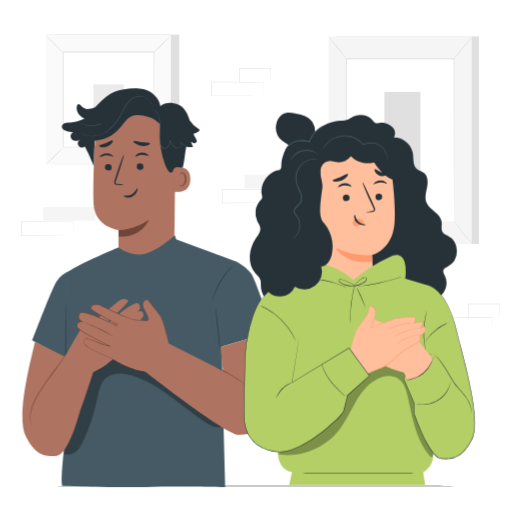
t = 0.00 s
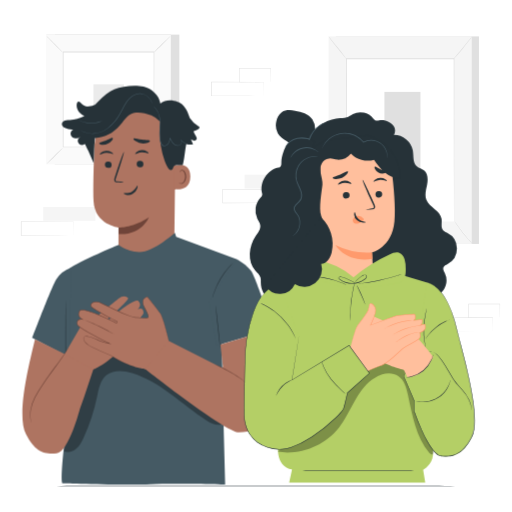
t = 0.38 s
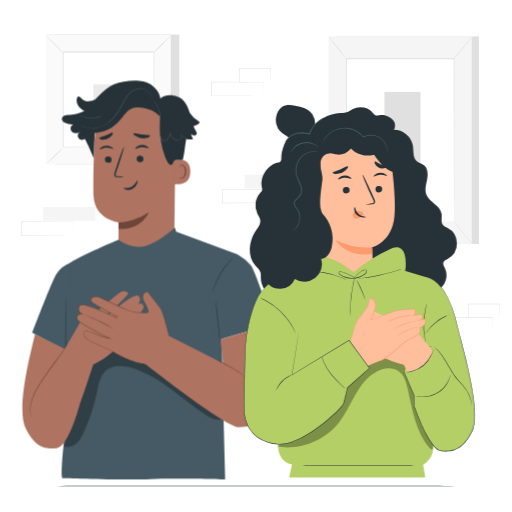
t = 1.13 s
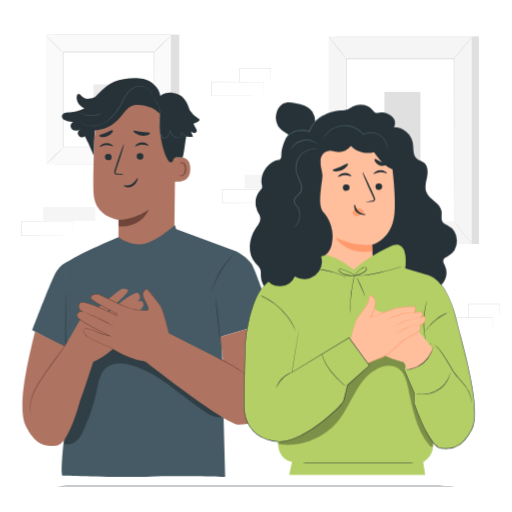
t = 1.50 s
t = 1.88 s: frame unchanged from t = 1.13 s, image omitted
t = 2.63 s: frame unchanged from t = 0.38 s, image omitted

The animated SVG that drew these frames (rendered in a browser with its animation timeline set to each time). Animation: 1 CSS @keyframes rule; one cycle of 3.00 s, repeats indefinitely.

<svg class="animated" id="freepik_stories-honesty" xmlns="http://www.w3.org/2000/svg" viewBox="0 0 500 500" version="1.1" xmlns:xlink="http://www.w3.org/1999/xlink" xmlns:svgjs="http://svgjs.com/svgjs"><style>svg#freepik_stories-honesty:not(.animated) .animable {opacity: 0;}svg#freepik_stories-honesty.animated #freepik--character-1--inject-26 {animation: 3s Infinite  linear floating;animation-delay: 0s;}svg#freepik_stories-honesty.animated #freepik--character-2--inject-26 {animation: 3s Infinite  linear floating;animation-delay: 0s;}            @keyframes floating {                0% {                    opacity: 1;                    transform: translateY(0px);                }                50% {                    transform: translateY(-10px);                }                100% {                    opacity: 1;                    transform: translateY(0px);                }            }        </style><g id="freepik--background-complete--inject-26" class="animable" style="transform-origin: 254.39px 178.835px;"><rect x="42.21" y="202.14" width="50.94" height="13.47" style="fill: rgb(245, 245, 245); transform-origin: 67.68px 208.875px;" id="elqdqb0yhq3j" class="animable"></rect><path d="M71.6,229.81s0-.09,0-.25,0-.4,0-.69c0-.63,0-1.51,0-2.65,0-2.32,0-5.67-.08-9.89l.15.16-50.93.1.26-.25h0v6.82c0,2.25,0,4.46,0,6.63l-.25-.25,36.3.11,10.71.07,2.9,0h.76l.26,0s-.07,0-.23,0h-.73l-2.84,0L57.14,230l-36.47.11h-.25v-.25q0-3.26,0-6.63v-6.82h0l.26-.26,50.93.1h.16v.15c0,4.26-.06,7.64-.09,10,0,1.11,0,2,0,2.61,0,.27,0,.49,0,.67A.85.85,0,0,1,71.6,229.81Z" style="fill: rgb(224, 224, 224); transform-origin: 46.095px 223.13px;" id="el08ezc84wmi8o" class="animable"></path><rect x="238.9" y="170.63" width="50.94" height="13.47" style="fill: rgb(245, 245, 245); transform-origin: 264.37px 177.365px;" id="el1wwq2idzrcu" class="animable"></rect><path d="M268.3,198.29a2.17,2.17,0,0,1,0-.24c0-.18,0-.41,0-.69,0-.64,0-1.52,0-2.65,0-2.33-.05-5.68-.09-9.89l.16.16-50.93.1c.11-.12-.26.26.26-.26h0v3.42c0,1.15,0,2.28,0,3.41v6.62l-.25-.25,36.29.11,10.72.08,2.9,0,.75,0h.27s-.07,0-.23,0l-.73,0-2.84,0-10.66.07-36.47.12h-.26V184.84h0c.52-.52.14-.15.26-.26l50.93.1h.16v.16c0,4.26-.07,7.63-.09,10,0,1.12,0,2,0,2.62,0,.27,0,.49,0,.66S268.31,198.3,268.3,198.29Z" style="fill: rgb(224, 224, 224); transform-origin: 242.865px 191.477px;" id="eluqgqbh1f2w" class="animable"></path><rect x="53.5" y="33.81" width="121.64" height="126.8" style="fill: rgb(224, 224, 224); transform-origin: 114.32px 97.21px;" id="elwf4kntazly" class="animable"></rect><rect x="45.27" y="33.81" width="121.64" height="126.8" style="fill: rgb(250, 250, 250); transform-origin: 106.09px 97.21px;" id="el3wnetnh5uxr" class="animable"></rect><path d="M167,160.65H45.23V33.77H167ZM45.3,160.58H166.87V33.85H45.3Z" style="fill: rgb(224, 224, 224); transform-origin: 106.115px 97.21px;" id="elu430vbuy02" class="animable"></path><rect x="61.62" y="50.86" width="88.94" height="92.71" style="fill: rgb(255, 255, 255); transform-origin: 106.09px 97.215px;" id="elk9gpcnrw099" class="animable"></rect><path d="M61.62,144.19a15,15,0,0,1-2.2,2.55c-1.42,1.5-3.41,3.52-5.65,5.73S49.48,156.64,48,158a14.19,14.19,0,0,1-2.57,2.14,13.85,13.85,0,0,1,2.18-2.54c1.42-1.5,3.42-3.53,5.67-5.74s4.3-4.18,5.82-5.57A13.35,13.35,0,0,1,61.62,144.19Z" style="fill: rgb(224, 224, 224); transform-origin: 53.525px 152.165px;" id="elydtrwmzg25" class="animable"></path><path d="M150.56,144a14.58,14.58,0,0,1,2.55,2.19c1.5,1.42,3.53,3.42,5.73,5.66s4.17,4.29,5.56,5.81a13.3,13.3,0,0,1,2.14,2.57A15.24,15.24,0,0,1,164,158c-1.5-1.42-3.53-3.42-5.74-5.66s-4.18-4.31-5.57-5.82A13.35,13.35,0,0,1,150.56,144Z" style="fill: rgb(224, 224, 224); transform-origin: 158.55px 152.115px;" id="elx65h8kraou" class="animable"></path><path d="M150.31,51.1a15,15,0,0,1,2.2-2.55c1.42-1.5,3.41-3.53,5.65-5.73s4.3-4.17,5.81-5.56a14.61,14.61,0,0,1,2.57-2.14,13.85,13.85,0,0,1-2.18,2.54c-1.42,1.5-3.42,3.53-5.67,5.74s-4.3,4.18-5.82,5.57A13,13,0,0,1,150.31,51.1Z" style="fill: rgb(224, 224, 224); transform-origin: 158.425px 43.11px;" id="elmi57k75dq8" class="animable"></path><path d="M61.37,51.33a14.58,14.58,0,0,1-2.55-2.19c-1.5-1.42-3.52-3.42-5.73-5.66s-4.17-4.29-5.56-5.81a13.8,13.8,0,0,1-2.14-2.57,14.23,14.23,0,0,1,2.54,2.19c1.5,1.42,3.53,3.42,5.74,5.66s4.18,4.31,5.57,5.82A13.35,13.35,0,0,1,61.37,51.33Z" style="fill: rgb(224, 224, 224); transform-origin: 53.38px 43.215px;" id="ely2itl6e8yg" class="animable"></path><path d="M150.31,143.57s0-.16,0-.45,0-.74,0-1.3c0-1.16,0-2.83,0-5,0-4.39-.06-10.78-.09-18.9-.05-16.23-.11-39.37-.18-67.06l.34.34-88.68,0h0l.39-.39c0,34,0,65.86,0,92.71l-.34-.34,64.22.17,18,.09,4.77,0,1.23,0,.43,0-.39,0-1.19,0-4.71,0-18,.08-64.43.18h-.34v-.34c0-26.85,0-58.68-.06-92.71v-.4h.41l88.68,0h.35v.35c-.07,27.79-.13,51-.18,67.28,0,8.08-.07,14.45-.09,18.82,0,2.14,0,3.79,0,4.94,0,.54,0,.95,0,1.26A1.69,1.69,0,0,1,150.31,143.57Z" style="fill: rgb(224, 224, 224); transform-origin: 106px 96.975px;" id="el6vdx37hxrjx" class="animable"></path><rect x="91.25" y="82.37" width="29.68" height="29.68" style="fill: rgb(235, 235, 235); transform-origin: 106.09px 97.21px;" id="elvzixn7j3s9h" class="animable"></rect><rect x="327.89" y="35.54" width="139.83" height="202.68" style="fill: rgb(224, 224, 224); transform-origin: 397.805px 136.88px;" id="elny5zjqhtwvb" class="animable"></rect><rect x="320.89" y="35.54" width="139.83" height="202.68" style="fill: rgb(245, 245, 245); transform-origin: 390.805px 136.88px;" id="el877meqrx383" class="animable"></rect><rect x="338.26" y="57.5" width="105.08" height="158.77" style="fill: rgb(255, 255, 255); transform-origin: 390.8px 136.885px;" id="el98n7llp6yd" class="animable"></rect><path d="M443.34,216.27s0-.27,0-.78,0-1.27,0-2.25c0-2,0-4.91,0-8.71,0-7.61-.06-18.7-.1-32.7,0-28-.1-67.65-.17-114.33l.35.34-105.07,0h0l.38-.38c0,59.89-.06,115.12-.08,158.77l-.3-.3,76.49.16,21.13.07,5.54,0,1.92,0-1.85,0-5.49,0-21.07.07-76.67.16H338v-.3c0-43.65,0-98.88-.07-158.77v-.38h.39l105.07,0h.35v.35c-.07,46.78-.13,86.5-.17,114.56,0,14-.07,25-.1,32.62,0,3.76,0,6.66,0,8.64,0,1,0,1.7,0,2.21S443.34,216.27,443.34,216.27Z" style="fill: rgb(224, 224, 224); transform-origin: 390.835px 136.665px;" id="el7o7xf3l98r8" class="animable"></path><path d="M461.11,35.54a24.18,24.18,0,0,1-2.5,3.63c-1.62,2.17-3.93,5.12-6.56,8.32s-5.09,6-6.91,8a25,25,0,0,1-3.07,3.14,26.22,26.22,0,0,1,2.66-3.49L451.47,47l6.72-8.17A26.32,26.32,0,0,1,461.11,35.54Z" style="fill: rgb(224, 224, 224); transform-origin: 451.59px 47.085px;" id="elroz6nf6kz6" class="animable"></path><path d="M443.88,215.76a130.15,130.15,0,0,0,18.33,22.92" style="fill: rgb(255, 255, 255); transform-origin: 453.045px 227.22px;" id="el4tjxg8a1ogc" class="animable"></path><path d="M462.21,238.68a20.53,20.53,0,0,1-3.2-2.91,102,102,0,0,1-13-16.26,20,20,0,0,1-2.13-3.75,29.77,29.77,0,0,1,2.57,3.45c1.55,2.17,3.71,5.13,6.24,8.29s4.94,5.93,6.71,7.9A30.52,30.52,0,0,1,462.21,238.68Z" style="fill: rgb(224, 224, 224); transform-origin: 453.045px 227.22px;" id="el4vwgh1qqlfd" class="animable"></path><path d="M320.87,238.06q9.15-11.3,18.31-22.6" style="fill: rgb(255, 255, 255); transform-origin: 330.025px 226.76px;" id="ele2dw2sdkn5r" class="animable"></path><path d="M339.18,215.46c.16.13-3.8,5.3-8.86,11.54s-9.29,11.19-9.45,11.06,3.8-5.3,8.86-11.54S339,215.33,339.18,215.46Z" style="fill: rgb(224, 224, 224); transform-origin: 330.025px 226.76px;" id="elfw9jjfcqto" class="animable"></path><path d="M320.89,35.54c.16-.13,4.14,4.63,8.89,10.63s8.45,11,8.29,11.1-4.15-4.63-8.89-10.63S320.72,35.67,320.89,35.54Z" style="fill: rgb(224, 224, 224); transform-origin: 329.48px 46.4045px;" id="el105x2rfzle9l" class="animable"></path><rect x="375.42" y="89.73" width="35.19" height="99.9" style="fill: rgb(224, 224, 224); transform-origin: 393.015px 139.68px;" id="elfva0uxq8gld" class="animable"></rect><path d="M257.28,93.65a1.41,1.41,0,0,1,0-.25c0-.18,0-.4,0-.69,0-.63,0-1.51,0-2.65,0-2.32,0-5.67-.09-9.89l.16.16-50.94.1.26-.25h0V93.65l-.26-.25,36.3.11,10.71.07,2.9,0H257l.27,0-.24,0h-.73l-2.84,0-10.65.07-36.48.11h-.25v-.25q0-3.25,0-6.63V80.2h0l.26-.26,50.94.1h.16v.15c0,4.26-.07,7.64-.09,10,0,1.11,0,2,0,2.61,0,.27,0,.49,0,.67A1.66,1.66,0,0,1,257.28,93.65Z" style="fill: rgb(224, 224, 224); transform-origin: 231.76px 86.85px;" id="elxg0b1xucquc" class="animable"></path><path d="M264.18,80.17s0-.09,0-.25,0-.43,0-.72c0-.66,0-1.56,0-2.7,0-2.36-.06-5.7-.1-9.8l.18.19-30.6.07.26-.26h0v6.93c0,2.25,0,4.44,0,6.53l-.25-.24,21.89.11,6.38.07,1.72,0,.61,0a4.23,4.23,0,0,1-.55,0l-1.67,0-6.32.06-22.06.12h-.25v-.25c0-2.09,0-4.28,0-6.53V66.71h0l.26-.26,30.6.07h.19v.19c0,4.15-.08,7.53-.1,9.92,0,1.12,0,2,0,2.66A5.11,5.11,0,0,1,264.18,80.17Z" style="fill: rgb(224, 224, 224); transform-origin: 248.945px 73.365px;" id="elvoda08kpezc" class="animable"></path><path d="M481.19,323.82s0-.09,0-.25,0-.4,0-.69c0-.63,0-1.51,0-2.65,0-2.32-.05-5.67-.09-9.89l.16.16-50.93.1.26-.26h0v13.45l-.25-.25,36.29.11,10.72.07,2.89,0h.76l.27,0s-.07,0-.23,0h-.73l-2.84,0-10.66.07-36.47.11H430v-13.7h0l.26-.25,50.93.1h.16v.15c0,4.26-.07,7.64-.09,10,0,1.11,0,2,0,2.61v.67A.85.85,0,0,1,481.19,323.82Z" style="fill: rgb(224, 224, 224); transform-origin: 455.675px 316.925px;" id="el1tqw3rizoav" class="animable"></path><path d="M488.1,310.34a.72.72,0,0,1,0-.25c0-.2,0-.43,0-.72,0-.66,0-1.56-.05-2.7,0-2.36-.06-5.7-.1-9.8l.19.19-30.6.07c-.24.23.31-.32.25-.26h0v6.93c0,2.25,0,4.44,0,6.53l-.25-.24,21.9.11,6.37.07,1.72,0,.62,0a4.31,4.31,0,0,1-.56,0l-1.67,0-6.32.06-22.06.12h-.24v-.25c0-2.09,0-4.28,0-6.53,0-1.13,0-2.27,0-3.43v-3.5h0c-.05.06.5-.49.27-.26l30.6.07h.19v.19c0,4.15-.07,7.53-.1,9.92,0,1.12,0,2,0,2.66S488.11,310.36,488.1,310.34Z" style="fill: rgb(224, 224, 224); transform-origin: 472.828px 303.437px;" id="el407fdnmb3hd" class="animable"></path></g><g id="freepik--Table--inject-26" class="animable" style="transform-origin: 249.83px 474.65px;"><path d="M465.83,474.65c0,.15-96.73.26-216,.26s-216-.11-216-.26,96.71-.26,216.05-.26S465.83,474.51,465.83,474.65Z" style="fill: rgb(38, 50, 56); transform-origin: 249.83px 474.65px;" id="el4s153okytvr" class="animable"></path></g><g id="freepik--character-1--inject-26" class="animable" style="transform-origin: 145.331px 280.95px;"><path d="M170.11,244.12,171.28,148c1.07-23.91-11.95-44.46-35.89-44.87l-2.21.09a42.79,42.79,0,0,0-41,41.07C91.37,165,90.74,187.9,91.33,199c1.23,22.93,24.33,25.55,24.33,25.55s.14,14,.13,20.7l1.28,15.84,12.21-4.69Z" style="fill: rgb(174, 116, 97); transform-origin: 131.22px 182.11px;" id="elae1rndaevj" class="animable"></path><path d="M115.78,224.66s14.5.26,29.52-10.06c0,0-6.48,17.55-29.46,16.43Z" style="fill: rgb(111, 68, 57); transform-origin: 130.54px 222.841px;" id="elk8a44oije5e" class="animable"></path><path d="M102.39,163.26a3.28,3.28,0,0,0,3.3,3.17,3.13,3.13,0,0,0,3.25-3.09,3.28,3.28,0,0,0-3.29-3.18A3.15,3.15,0,0,0,102.39,163.26Z" style="fill: rgb(38, 50, 56); transform-origin: 105.665px 163.295px;" id="elk5py9icerao" class="animable"></path><path d="M97.48,153.39c.42.41,2.83-1.53,6.36-1.66s6.18,1.52,6.55,1.07c.18-.2-.27-1-1.43-1.73a9,9,0,0,0-5.27-1.38,8.54,8.54,0,0,0-5,1.86C97.61,152.42,97.27,153.21,97.48,153.39Z" style="fill: rgb(38, 50, 56); transform-origin: 103.925px 151.562px;" id="elbuez6541sut" class="animable"></path><path d="M133.45,162.62a3.29,3.29,0,0,0,3.3,3.18,3.14,3.14,0,0,0,3.26-3.09,3.28,3.28,0,0,0-3.3-3.18A3.14,3.14,0,0,0,133.45,162.62Z" style="fill: rgb(38, 50, 56); transform-origin: 136.73px 162.665px;" id="el6bk5mgxpqwg" class="animable"></path><path d="M132.08,152.78c.43.41,2.84-1.53,6.36-1.66s6.18,1.52,6.55,1.07c.18-.2-.26-.95-1.43-1.73a9,9,0,0,0-5.26-1.38,8.57,8.57,0,0,0-5,1.86C132.21,151.81,131.87,152.6,132.08,152.78Z" style="fill: rgb(38, 50, 56); transform-origin: 138.525px 150.953px;" id="elp6lmyp1mwbo" class="animable"></path><path d="M120.55,180.4c0-.2-2.2-.49-5.77-.79-.91-.06-1.76-.2-1.94-.81a4.63,4.63,0,0,1,.49-2.7q1.14-3.32,2.38-7c3.29-9.92,5.64-18.06,5.24-18.19s-3.4,7.81-6.69,17.72c-.79,2.45-1.55,4.78-2.27,7a5.23,5.23,0,0,0-.32,3.55,2.29,2.29,0,0,0,1.54,1.26,6.26,6.26,0,0,0,1.53.15C118.33,180.68,120.54,180.6,120.55,180.4Z" style="fill: rgb(38, 50, 56); transform-origin: 116.246px 165.768px;" id="el91s2djfoym5" class="animable"></path><path d="M146.39,140c-.32-1-3.85-.63-8-1.27s-7.43-1.88-8-1c-.26.4.29,1.33,1.61,2.3a14,14,0,0,0,12.17,1.76C145.73,141.23,146.53,140.5,146.39,140Z" style="fill: rgb(38, 50, 56); transform-origin: 138.366px 139.943px;" id="elgw74q98p698" class="animable"></path><path d="M109.93,137.2c-1-.5-3.37,1.28-6.6,2.51s-6.17,1.71-6.52,2.73c-.13.48.58,1.08,2,1.34a11.76,11.76,0,0,0,10.57-4.22C110.28,138.37,110.37,137.45,109.93,137.2Z" style="fill: rgb(38, 50, 56); transform-origin: 103.491px 140.493px;" id="elqd9ra2akrci" class="animable"></path><path d="M170.11,164.24c.38-.18,15.57-5.31,15.72,10.4s-15.66,12.61-15.69,12.16S170.11,164.24,170.11,164.24Z" style="fill: rgb(174, 116, 97); transform-origin: 177.971px 175.321px;" id="el11zmombb2dk" class="animable"></path><path d="M174.88,180.81c.07-.05.28.19.74.39a2.73,2.73,0,0,0,2,0c1.65-.63,3-3.28,3.08-6.11a9.08,9.08,0,0,0-.81-3.91,3.17,3.17,0,0,0-2.07-2.08,1.39,1.39,0,0,0-1.61.77c-.21.44-.11.75-.19.78s-.34-.26-.22-.91a1.73,1.73,0,0,1,.61-1,2.12,2.12,0,0,1,1.51-.42,3.87,3.87,0,0,1,2.88,2.41,9.26,9.26,0,0,1,1,4.37c-.07,3.17-1.66,6.15-3.93,6.82a2.9,2.9,0,0,1-2.5-.39C174.92,181.19,174.83,180.84,174.88,180.81Z" style="fill: rgb(111, 68, 57); transform-origin: 178.335px 175.177px;" id="el0fk2w24ipt3" class="animable"></path><path d="M60.47,122.79a3.76,3.76,0,0,1,1.73-2.19c1.79-1.08,3.86-1,5.86-1a33.22,33.22,0,0,0,14.34-3.77,16.45,16.45,0,0,1-4.26-2.92c-2.57-2.51-4.08-6.37-3-9.77a2.19,2.19,0,0,1,1.21-1.52c1-.33,1.92.67,2.64,1.45,2.37,2.59,4.55,3.69,8,3.3a14.09,14.09,0,0,0,6-1.84c.06-.07.12-.15.19-.22.81-.85,1.6-1.67,2.37-2.45h0c5.84-5.92,10.87-10,16.08-12.21,7.64-3.17,20.45-4.57,28.47-2.56s15.28,8.41,16.48,16.59c4.44-3.84,11.18-3.89,16.66-1.75l.14-.07c6.11,2.1,9.64,8.49,11.5,14.67.1.34.19.68.29,1a24.11,24.11,0,0,0,8.28,7.91c.59.33,1.27.74,1.35,1.42s-.49,1.23-1,1.63a12.09,12.09,0,0,1-4.9,2.1,26.07,26.07,0,0,0,2.07,4.25c.7,1.16,1.53,2.54.94,3.76a2.56,2.56,0,0,1-2.67,1.2,7.49,7.49,0,0,1-2.85-1.25c.7,1.62,1.4,3.23,2.09,4.85a14.28,14.28,0,0,1-6.62-.37c-1.22,5.82-2.07,16.57-3.52,20.52-4.17.12-5.19-.32-7.29.4-2.7.94-1.61,5.74-5.17,4.41-1.81-.67-4.65-7.47-5.28-9.3a89.75,89.75,0,0,1-4.31-37.93,29,29,0,0,0-9-6.32l.28.24c-6.45-2.16-13.74-4.27-19.8-1.18-4.7,2.39-7.43,7.33-10.92,11.28-6.61,7.49-14.15,11.54-24.13,12.08-.82,6.95-1,18.29-1.22,24.77L85.86,149.1v.05c-.45-.75-.83-1.51-1.2-2.28l-.12-.23v0c-.58-1.22-1.14-2.45-1.86-3.66l-.07.06c-3.47,3.13-8.69-1.54-6-5.34a8.89,8.89,0,0,1,1.93-2,6.42,6.42,0,0,1-6.08,1.65,5,5,0,0,1-3.6-4.92A4.24,4.24,0,0,1,71.4,129a14.43,14.43,0,0,1-8.22-1.72C61.55,126.34,60,124.84,60.47,122.79Z" style="fill: rgb(38, 50, 56); transform-origin: 127.596px 127.373px;" id="elwmkihizjvgj" class="animable"></path><path d="M149.43,106.37a20.84,20.84,0,0,1,2.33,2.08,16.54,16.54,0,0,1,3.61,7.6,29.58,29.58,0,0,1,.66,5.83c0,2.12-.11,4.39-.25,6.78a60.64,60.64,0,0,0-.09,7.54,26.19,26.19,0,0,0,.57,4,8.21,8.21,0,0,0,1.66,3.84,3.49,3.49,0,0,0,3.26,1.06,5.14,5.14,0,0,0,2.9-1.69c1.46-1.74,1.8-3.93,2.15-5.87l-.48.07a19.46,19.46,0,0,0,2.85,4.78,6.86,6.86,0,0,0,4.5,2.39,4.44,4.44,0,0,0,2.37-.45,3.77,3.77,0,0,0,1.59-1.6,3.93,3.93,0,0,0,.46-2,2.79,2.79,0,0,0-.76-1.78l-.24.22a14.87,14.87,0,0,0,5,3.64,12.83,12.83,0,0,0,1.54.58,2.36,2.36,0,0,0,.55.13,3.32,3.32,0,0,0-.52-.21c-.34-.14-.85-.34-1.49-.65a15.27,15.27,0,0,1-4.81-3.71l-.24.22a3,3,0,0,1,.19,3.41,3.48,3.48,0,0,1-1.44,1.43,4.07,4.07,0,0,1-2.15.37A6.39,6.39,0,0,1,169,142a18.8,18.8,0,0,1-2.75-4.68l-.34-.73-.14.79c-.35,1.94-.72,4-2,5.61a4.64,4.64,0,0,1-2.59,1.51,3,3,0,0,1-2.77-.89,7.77,7.77,0,0,1-1.54-3.6,24.81,24.81,0,0,1-.56-3.89,61.76,61.76,0,0,1,.05-7.47c.13-2.39.25-4.67.2-6.82a28.77,28.77,0,0,0-.73-5.91,16.24,16.24,0,0,0-3.83-7.65A9.23,9.23,0,0,0,149.43,106.37Z" style="fill: rgb(69, 90, 100); transform-origin: 166.52px 125.769px;" id="elvym0acynnzo" class="animable"></path><path d="M78.56,129.55s.06.06.18.15l.58.42a9.09,9.09,0,0,0,1,.61,14,14,0,0,0,1.41.72,20.41,20.41,0,0,0,9.86,1.66,26.13,26.13,0,0,0,13.82-5.28A45.22,45.22,0,0,0,117.15,114c1.64-2.8,3-5.67,4.45-8.32a30.47,30.47,0,0,1,5.05-7.06,15.83,15.83,0,0,1,6.58-4.1,11.49,11.49,0,0,1,3.49-.44,12.68,12.68,0,0,1,3.21.58,13.35,13.35,0,0,1,7.46,6.17,15.36,15.36,0,0,1,1.22,3.43.87.87,0,0,0,0-.24c0-.19-.07-.42-.12-.7a10.83,10.83,0,0,0-.9-2.59A12.91,12.91,0,0,0,145,97.22a13.42,13.42,0,0,0-4.91-3,12.46,12.46,0,0,0-3.31-.63,11.42,11.42,0,0,0-3.63.43,15.93,15.93,0,0,0-6.8,4.17,30.39,30.39,0,0,0-5.17,7.15c-1.49,2.67-2.83,5.54-4.45,8.31a45.08,45.08,0,0,1-11.6,13.75,26,26,0,0,1-13.55,5.3,20.71,20.71,0,0,1-9.74-1.47A34,34,0,0,1,78.56,129.55Z" style="fill: rgb(69, 90, 100); transform-origin: 113.589px 113.378px;" id="eli87kpjzs46" class="animable"></path><path d="M76.35,119.47a3.89,3.89,0,0,0,.83.57,18.8,18.8,0,0,0,2.46,1.21,24.17,24.17,0,0,0,3.88,1.22,25.1,25.1,0,0,0,9.92.21,24.38,24.38,0,0,0,3.93-1.07,17.76,17.76,0,0,0,2.5-1.11,3.57,3.57,0,0,0,.86-.53c0-.09-1.31.58-3.49,1.28a26.33,26.33,0,0,1-3.88.94,27.18,27.18,0,0,1-9.74-.2,26.58,26.58,0,0,1-3.84-1.1C77.63,120.1,76.4,119.38,76.35,119.47Z" style="fill: rgb(69, 90, 100); transform-origin: 88.54px 121.269px;" id="ela7bnyljrtdd" class="animable"></path><path d="M120.88,191.14c.18-.57,3.89.86,7.75-1.29s5-6.25,5.52-6.08c.25,0,.38,1.16-.23,2.84a9.83,9.83,0,0,1-4.39,5.16,8.58,8.58,0,0,1-6.41.84C121.52,192.15,120.76,191.38,120.88,191.14Z" style="fill: rgb(38, 50, 56); transform-origin: 127.613px 188.327px;" id="el2q8odelh47y" class="animable"></path><path d="M115.78,241.61s-38.3,16-48.57,23.51-3,58.87-3.84,69.54.74,90,.74,90-5.46,42.2-3.36,49.66c0,0,62,2.27,86.08,1.08s73,.34,73,.34l-1.47-56.09-2-87.77,15-76.31-59.35-21.91-1.26-3.78s-21.69,19.57-35.13,18.78S115.78,241.61,115.78,241.61Z" style="fill: rgb(69, 90, 100); transform-origin: 145.815px 352.813px;" id="el2h68060phde" class="animable"></path><g id="elnl0hf8gvl4p"><g style="opacity: 0.3; transform-origin: 142.024px 394.516px;" class="animable"><path d="M220.76,404.59c-1.35-3.5-4-6.31-6.68-8.94a199.42,199.42,0,0,0-67-43.39c-9.66-3.78-19.76-6.82-30.13-7.12s-21.1,2.35-29.12,8.93c-10.59,8.71-15,22.84-17,36.41S69,418,64.88,431.1l-2.39,12.07c4,1.74,8.79.25,12.06-2.6s5.3-6.85,7.11-10.8a185.48,185.48,0,0,0,13-39.58c1.61-7.78,3.12-16.39,9.29-21.41,6.78-5.52,16.71-4.59,25.07-2,27.61,8.5,48.52,30.6,72.75,46.33,5.32,3.46,12.9,6.44,17.43,2C221.85,412.46,222.11,408.08,220.76,404.59Z" id="elz3rsnkwnkf" class="animable" style="transform-origin: 142.024px 394.516px;"></path></g></g><path d="M231.4,255.59s10.13,5.59,14.26,12.14,20.61,56,20.61,56L211.37,340l-7.19-42.85Z" style="fill: rgb(69, 90, 100); transform-origin: 235.225px 297.795px;" id="elbimt3dyjm8u" class="animable"></path><path d="M69,263.86a27.52,27.52,0,0,0-13.91,11c-4.38,6.59-23.7,57.56-23.7,57.56l37.19,19.68Z" style="fill: rgb(69, 90, 100); transform-origin: 50.195px 307.98px;" id="el3mdrq0ch3tf" class="animable"></path><path d="M64.11,296.73c.14,0,.26,22,.26,49.26s-.12,49.26-.26,49.26-.26-22.05-.26-49.26S64,296.73,64.11,296.73Z" style="fill: rgb(38, 50, 56); transform-origin: 64.11px 345.99px;" id="eloslwjmm0jbs" class="animable"></path><path d="M227.77,259a11.21,11.21,0,0,1-1,1.18c-.7.73-1.69,1.81-2.88,3.18a80.52,80.52,0,0,0-14.44,24.11c-.65,1.69-1.14,3.07-1.45,4a9.24,9.24,0,0,1-.55,1.47,7.94,7.94,0,0,1,.36-1.53c.25-1,.69-2.39,1.29-4.1a72.28,72.28,0,0,1,14.52-24.23c1.22-1.35,2.26-2.4,3-3.08A7.78,7.78,0,0,1,227.77,259Z" style="fill: rgb(38, 50, 56); transform-origin: 217.61px 275.97px;" id="el1a1hfb14sem" class="animable"></path><path d="M215,342.14c-.14,0-1.24-9.14-2.45-20.45s-2.07-20.5-1.93-20.51,1.24,9.14,2.45,20.45S215.13,342.13,215,342.14Z" style="fill: rgb(38, 50, 56); transform-origin: 212.809px 321.66px;" id="elu2l3qcg1gq" class="animable"></path><path d="M161.66,333.79l55.39,28,.55-1.35-2.41-21.53,46-13.65s4.47,51.35,7,62.15c3.91,16.87-9.82,37.31-34.81,37.28-13.36,0-92.55-62.6-92.55-62.6Z" style="fill: rgb(174, 116, 97); transform-origin: 204.839px 374.975px;" id="elnjkheub8zv" class="animable"></path><path d="M76.62,331.77l15.14,29.28L82.17,389.9l-4.1,11.59S67.12,444.1,55.29,445.13s-20.82-.79-30-18.77c-10-19.56,4.3-73.06,8.82-92.57l29.07,14.45,13.46-16.47" style="fill: rgb(174, 116, 97); transform-origin: 56.7869px 388.564px;" id="ele1b4mz8ampo" class="animable"></path><path d="M136.57,320.25c-2.25-.76-7.82,3.55-11.13,6.38a56.26,56.26,0,0,1-9.32,5.8s24-21.08,24-24.3-1.55-5.48-5.68-3.63c0,0,4.74-3.79.64-7.94s-30,19.55-30,19.55L103.92,315s22.51-19.59,21.17-21.39-5.07-3.33-9.74.69S92.57,312.81,89,316.62c-6.22,6.65-8.7,5.75-10.87,5.69l-15,25.93,27.47,15.22s13.21-4.57,27.23-20.38c0,0,14.6-11,17.61-14.74S138.81,321,136.57,320.25Z" style="fill: rgb(174, 116, 97); transform-origin: 101.625px 327.611px;" id="elhmx5tse4bbb" class="animable"></path><path d="M142,362.85s-14.87-1-33.7-13.42c0,0-18.09-7.27-22.23-10.27s-5.47-6.62-3.38-8,9,1.48,13.23,3.47S107.09,338,107.09,338s-30.58-15-31.42-18.35.06-6.07,4.83-5.32c0,0-5.93-2.59-2.87-8,2.8-4.93,30.75,8.95,35.61,11.41a.83.83,0,0,0,1.11-.34h0a.84.84,0,0,0-.35-1.17c-3.53-1.81-18-9.3-24-13.51-3.8-2.66,1.55-7.64,7.47-4.8s28.43,13.85,34,14.4,12.89,1.56,13.48.08-2.64-7.48-4-10.08-3.61-8.29,3.06-10c0,0,9.49,11.88,12.55,16.34s8.22,26.5,8.22,26.5" style="fill: rgb(174, 116, 97); transform-origin: 120.085px 327.585px;" id="el53icoqlj40m" class="animable"></path><path d="M164.67,335.2s-.08-.28-.22-.82-.35-1.35-.61-2.4c-.55-2.11-1.35-5.24-2.49-9.24-.56-2-1.22-4.23-2-6.65-.39-1.2-.82-2.46-1.32-3.74a19.35,19.35,0,0,0-1.87-3.83c-3.46-4.83-7.7-10.15-12.39-16l.18.06a7.94,7.94,0,0,0-2.7,1.22,4.12,4.12,0,0,0-1.59,2.48,6.39,6.39,0,0,0,.19,3.09,14.36,14.36,0,0,0,1.23,3c1.05,2,2.12,4,3,6.13a11.75,11.75,0,0,1,1,3.44,1.49,1.49,0,0,1-.06.5.8.8,0,0,1-.32.46,2.45,2.45,0,0,1-.92.36,10.3,10.3,0,0,1-1.83.17,69,69,0,0,1-7.4-.51c-1.25-.15-2.5-.22-3.78-.43a23.3,23.3,0,0,1-3.76-1.05c-4.91-1.73-9.81-3.92-14.83-6.19S102.12,300.43,96.9,298a7.63,7.63,0,0,0-4.14-.56,4.93,4.93,0,0,0-3.5,2.06,2,2,0,0,0-.15,1.9,3.69,3.69,0,0,0,1.47,1.46c1.22.84,2.51,1.62,3.79,2.4,5.19,3.09,10.61,6,16.14,8.89l2.09,1.09,1,.54.54.27a1.11,1.11,0,0,1,0,1.92,1.09,1.09,0,0,1-.75.12,2.53,2.53,0,0,1-.61-.26l-2.12-1.06c-2.85-1.39-5.73-2.76-8.66-4.07a116.42,116.42,0,0,0-17-6.41,21.76,21.76,0,0,0-4.34-.73,5.3,5.3,0,0,0-2.08.27,1.7,1.7,0,0,0-.74.57c-.17.28-.31.63-.47.94a4.54,4.54,0,0,0,.11,4,6.84,6.84,0,0,0,3,2.75l1.44.71-1.58-.22a6.64,6.64,0,0,0-2.88.07,2.54,2.54,0,0,0-1.81,1.89,6.22,6.22,0,0,0,.1,2.84.75.75,0,0,0,.1.31,1,1,0,0,0,.16.27,3.74,3.74,0,0,0,.47.51,11,11,0,0,0,1.11.94,96,96,0,0,0,9.87,6.12c6.67,3.71,13.25,7.09,19.61,10.25l1.62.8-1.77-.37a70.07,70.07,0,0,1-8.49-2.28,35.72,35.72,0,0,1-4-1.67c-1.28-.58-2.56-1.13-3.84-1.63a36.32,36.32,0,0,0-3.87-1.26,7.27,7.27,0,0,0-3.82-.2,1.92,1.92,0,0,0-1.12,1.3,3.16,3.16,0,0,0,.17,1.79,8.61,8.61,0,0,0,2.08,3.08,15.67,15.67,0,0,0,2.89,2.28c1.06.62,2.12,1.19,3.2,1.72,2.13,1.07,4.25,2,6.32,3,4.13,1.84,8,3.5,11.71,5h0a91.61,91.61,0,0,0,24.25,11.51,65.37,65.37,0,0,0,6.94,1.67c.8.14,1.41.22,1.82.28l.61.09-.62-.05c-.41,0-1-.11-1.82-.24a57.22,57.22,0,0,1-7-1.59,90.79,90.79,0,0,1-24.37-11.4h0c-3.67-1.48-7.6-3.12-11.74-4.95-2.07-.92-4.19-1.88-6.34-2.95C89,341.15,88,340.57,86.89,340a15.8,15.8,0,0,1-3-2.33,9.25,9.25,0,0,1-2.19-3.22,3.58,3.58,0,0,1-.18-2,2.31,2.31,0,0,1,1.36-1.59A7.53,7.53,0,0,1,87,331a35.08,35.08,0,0,1,3.92,1.27c1.3.5,2.58,1,3.87,1.63a36.26,36.26,0,0,0,3.91,1.64,69.23,69.23,0,0,0,8.44,2.26l-.14.43C100.61,335,94,331.67,87.34,328a94.37,94.37,0,0,1-9.93-6.14,11.8,11.8,0,0,1-1.16-1,4.2,4.2,0,0,1-.52-.58,1.76,1.76,0,0,1-.35-.76,6.62,6.62,0,0,1-.1-3.07A3.16,3.16,0,0,1,76,315a3.22,3.22,0,0,1,1.38-.83,7.16,7.16,0,0,1,3.12-.09l-.14.49a7.4,7.4,0,0,1-3.31-3,5.08,5.08,0,0,1-.13-4.45c.18-.35.31-.68.52-1a2.13,2.13,0,0,1,1-.77,5.71,5.71,0,0,1,2.3-.3,22.36,22.36,0,0,1,4.45.74,116.44,116.44,0,0,1,17,6.43q4.41,2,8.68,4.09l2.13,1.06a2.46,2.46,0,0,0,.47.21.58.58,0,0,0,.66-.77.55.55,0,0,0-.25-.31l-.51-.26-1-.54-2.09-1.09c-5.54-2.9-11-5.81-16.16-8.91-1.29-.79-2.58-1.57-3.82-2.42a4.25,4.25,0,0,1-1.64-1.67,2.47,2.47,0,0,1,.18-2.36,5.38,5.38,0,0,1,3.86-2.3,8.06,8.06,0,0,1,4.4.59c5.26,2.48,10.33,5,15.35,7.24s9.9,4.48,14.78,6.21a23.79,23.79,0,0,0,3.68,1c1.23.21,2.52.29,3.76.44A68.62,68.62,0,0,0,142,313a10.11,10.11,0,0,0,1.76-.15,2,2,0,0,0,.74-.29c.2-.12.22-.34.22-.62a11.24,11.24,0,0,0-1-3.28c-.91-2.13-2-4.14-3-6.1a14.72,14.72,0,0,1-1.25-3.09,6.84,6.84,0,0,1-.19-3.27,4.52,4.52,0,0,1,1.74-2.69,8.35,8.35,0,0,1,2.84-1.28l.1,0,.08.1c4.67,5.92,8.89,11.25,12.34,16.11a19.08,19.08,0,0,1,1.88,3.9c.5,1.29.92,2.55,1.31,3.76.78,2.42,1.42,4.65,2,6.66,1.11,4,1.88,7.15,2.39,9.27l.57,2.42C164.62,334.91,164.67,335.2,164.67,335.2Z" style="fill: rgb(111, 68, 57); transform-origin: 119.908px 327.56px;" id="elnsw3qaunhq" class="animable"></path><path d="M67,341.92a7.77,7.77,0,0,1-.4.76c-.29.49-.69,1.22-1.26,2.13-1.12,1.83-2.82,4.43-5,7.58-4.34,6.33-10.84,14.71-17.45,24.34a132.51,132.51,0,0,0-8.59,14A41.87,41.87,0,0,0,30,403.41a28.13,28.13,0,0,0,0,9,24.38,24.38,0,0,0,.53,2.4,8.17,8.17,0,0,1,.21.83,5.08,5.08,0,0,1-.31-.8,19.47,19.47,0,0,1-.63-2.4,27.2,27.2,0,0,1-.2-9.08,41.07,41.07,0,0,1,4.16-12.82,128.59,128.59,0,0,1,8.59-14.1c6.63-9.66,13.17-18,17.58-24.26,2.23-3.12,4-5.68,5.13-7.48.6-.89,1-1.6,1.35-2.07A4.53,4.53,0,0,1,67,341.92Z" style="fill: rgb(111, 68, 57); transform-origin: 48.1559px 378.78px;" id="el93u6rs2ysyc" class="animable"></path><path d="M111.53,328.76a6.47,6.47,0,0,1-1.21-.5c-.76-.35-1.85-.88-3.19-1.55l-10.44-5.27c-4.08-2-7.84-3.75-10.59-4.93l-3.26-1.39a6.09,6.09,0,0,1-1.18-.56,6.6,6.6,0,0,1,1.25.37c.8.27,1.93.69,3.33,1.24,2.79,1.09,6.59,2.76,10.68,4.8s7.74,4,10.38,5.42l3.12,1.69A5.54,5.54,0,0,1,111.53,328.76Z" style="fill: rgb(111, 68, 57); transform-origin: 96.595px 321.66px;" id="el2s0f6odjd2" class="animable"></path><path d="M240.17,376.33a6.45,6.45,0,0,1-1.1-.84c-.7-.56-1.72-1.35-3-2.28-2.59-1.86-6.32-4.22-10.53-6.67s-8.13-4.51-11-6l-3.38-1.71a6.74,6.74,0,0,1-1.22-.67,8,8,0,0,1,1.31.49c.82.35,2,.87,3.45,1.56,2.9,1.38,6.83,3.41,11.07,5.85a105.14,105.14,0,0,1,10.49,6.83c1.28,1,2.27,1.81,2.93,2.41A7,7,0,0,1,240.17,376.33Z" style="fill: rgb(111, 68, 57); transform-origin: 225.055px 367.245px;" id="el242tvm3356w" class="animable"></path></g><g id="freepik--character-2--inject-26" class="animable animator-active" style="transform-origin: 350.868px 291.957px;"><path d="M269.68,121.55c.64-3.63,2.24-7.3,5.27-9.4,3.72-2.57,8.67-2.24,13.13-1.52,6.39,1,13.27,3,16.91,8.37a17.13,17.13,0,0,1,2.58,10.68,35.67,35.67,0,0,1-2.77,10.8L288,147.57c-4-6.37-13-8.3-16.75-14.79A16.59,16.59,0,0,1,269.68,121.55Z" style="fill: rgb(38, 50, 56); transform-origin: 288.477px 128.842px;" id="el5z01psc4jik" class="animable"></path><path d="M433,263.56c.61-1.64,2.45-2.38,4-3.2a17.19,17.19,0,0,0-.29-30.54,13.06,13.06,0,0,1-4-2.38c-2.61-2.83-1-7.36-1.55-11.17-1.24-8.05-12-11.19-14.9-18.81-1.76-4.65-.18-9.8.77-14.68s.87-10.75-3-13.84c-2.1-1.66-4.95-2.16-7-3.9-4.19-3.6-3-10.19-3.95-15.63a18.85,18.85,0,0,0-18.52-15.13s4.47-6.91-3.89-12c-10.09-6.15-11.93,1.48-16.17-4.07a16.43,16.43,0,0,0-20-4.42c-2.05,1.07-3.87,2.6-6.05,3.37-2.67.93-5.58.65-8.4.85-10.74.76-30.25,10.82-26.22,25.2l55.29,128.4s12.74,4.58,22.09,10.68c2.05,1.34,2.73,19.2,5.05,20a15.7,15.7,0,0,0,9-.14,25.87,25.87,0,0,0,15.33-11.89,16.53,16.53,0,0,0,23.75-21.15C433.49,267.31,432.29,265.39,433,263.56Z" style="fill: rgb(38, 50, 56); transform-origin: 374.721px 207.498px;" id="elponwity4ks" class="animable"></path><path d="M299.51,161.6l-.66-8.25,49-12.42c15.2-2.53,32.66,11.8,34.55,27.09,2.1,17,4,37.82,2.74,50.66C382.66,244.51,363.24,249,363.24,249l1.42,25.4-56.54,4.12Z" style="fill: rgb(255, 191, 157); transform-origin: 342.197px 209.579px;" id="el0vzqvvyz6fvh" class="animable"></path><path d="M373.17,191.85a3.29,3.29,0,0,1-3,3.5,3.15,3.15,0,0,1-3.56-2.76,3.3,3.3,0,0,1,3-3.5A3.16,3.16,0,0,1,373.17,191.85Z" style="fill: rgb(38, 50, 56); transform-origin: 369.89px 192.221px;" id="el6s1m87hgjyt" class="animable"></path><path d="M377.68,179.22c-.38.45-3-1.24-6.51-1s-6,2.14-6.42,1.73c-.2-.18.17-1,1.25-1.86a9,9,0,0,1,5.11-1.92,8.68,8.68,0,0,1,5.21,1.34C377.46,178.26,377.87,179,377.68,179.22Z" style="fill: rgb(38, 50, 56); transform-origin: 371.211px 178.08px;" id="el5xcfoazkvl5" class="animable"></path><path d="M341.34,192.78a3.3,3.3,0,0,1-3,3.51,3.15,3.15,0,0,1-3.56-2.76,3.29,3.29,0,0,1,3-3.5A3.15,3.15,0,0,1,341.34,192.78Z" style="fill: rgb(38, 50, 56); transform-origin: 338.06px 193.16px;" id="elp89pkqkw14" class="animable"></path><path d="M343,182c-.38.46-3-1.23-6.51-1s-6,2.14-6.42,1.73c-.19-.18.17-1,1.25-1.87a9,9,0,0,1,5.11-1.91,8.68,8.68,0,0,1,5.21,1.34C342.79,181,343.2,181.76,343,182Z" style="fill: rgb(38, 50, 56); transform-origin: 336.535px 180.86px;" id="ely2hevb389d" class="animable"></path><path d="M357.4,207.38c0-.2,2.15-.71,5.68-1.38.89-.15,1.74-.38,1.85-1a4.61,4.61,0,0,0-.76-2.64q-1.47-3.2-3.08-6.7c-4.29-9.56-7.46-17.43-7.07-17.6s4.18,7.43,8.47,17l3,6.75c.4,1,1.06,2.13.68,3.51a2.27,2.27,0,0,1-1.41,1.41,5.91,5.91,0,0,1-1.51.3C359.65,207.43,357.43,207.58,357.4,207.38Z" style="fill: rgb(38, 50, 56); transform-origin: 360.136px 192.763px;" id="eleiv9x72ieig" class="animable"></path><path d="M363.23,249a67.92,67.92,0,0,1-35.69-7.08s9.72,17.39,36.06,13.46Z" style="fill: rgb(255, 154, 108); transform-origin: 345.57px 248.939px;" id="el2ixc7o7zwk5" class="animable"></path><path d="M324.78,176.18c.06-1,3.57-1.59,7.41-3.25s6.73-3.7,7.51-3c.35.33.05,1.36-1,2.64a14.07,14.07,0,0,1-11.36,4.78C325.71,177.16,324.76,176.66,324.78,176.18Z" style="fill: rgb(38, 50, 56); transform-origin: 332.31px 173.58px;" id="elo9xt15eqq9n" class="animable"></path><path d="M366,165.28c.9-.48,2.78,1.27,5.44,2.5s5.16,1.72,5.34,2.72c.06.47-.62,1.05-1.92,1.3a8.67,8.67,0,0,1-8.69-4.21C365.53,166.42,365.56,165.52,366,165.28Z" style="fill: rgb(38, 50, 56); transform-origin: 371.231px 168.541px;" id="elckz53tvl1rk" class="animable"></path><path d="M382.34,149.62A43,43,0,0,0,359,134.2l-41.42,5.21-11.32,6.81c-.78-2.61,1.32-5.58,1.32-5.58-3.89-3-17.19-7.78-26.59,2-3.39,3.55-6.22,13-6.3,17.88,0,1.86.15,4.12-1.4,5.14a5.54,5.54,0,0,1-1.84.61c-10.54,2.31-18,14-15.69,24.54A5.56,5.56,0,0,1,256,193a5.67,5.67,0,0,1-1.84,2.75,18.26,18.26,0,0,0-2.9,20.35c1,2,2.46,3.88,2.81,6.11.64,4-2.27,7.53-4.52,10.88-6.76,10-8.21,24.61-.28,33.75,1.93,2.22,4.42,4.2,5.14,7a17.16,17.16,0,0,1,.23,4.3c-.06,7.29,3.79,15.44,10.91,17,4,.85,8.76-.26,11.58,2.64,1.22,1.27,1.74,3,2.52,4.62a14.79,14.79,0,0,0,17,7.33c6.43-2,8.56-28.06,7.63-34.72,7.78-2.83,13.54-3.33,13.18-11.61,0,0-1.2-14.24,1.1-21.18s-2.32-21.71-4.95-28.88.5-23.86,1.21-30.5a24.08,24.08,0,0,0-.55-5.68h0v0c-.29-1.62-.67-3.43-1.12-5.38a51.13,51.13,0,0,1-.14-5.35,9.45,9.45,0,0,1,12.35-8.77,15.45,15.45,0,0,0,4.47.8,15.89,15.89,0,0,0,12.79-6.06,22.85,22.85,0,0,0,22.57,6.17c3.2,4.47,6.45,9,10.71,12.46s9.72,5.83,15.17,5.22A43,43,0,0,0,382.34,149.62Z" style="fill: rgb(38, 50, 56); transform-origin: 317.479px 222.231px;" id="elowshpwdvewr" class="animable"></path><path d="M378,157c-.07,0,.05-.94-.09-2.61a16.44,16.44,0,0,0-2.12-6.75,15.14,15.14,0,0,0-7.93-6.81,15.93,15.93,0,0,0-12.88.79l-.3.16-.22-.26a23.41,23.41,0,0,0-5.64-4.94,23.92,23.92,0,0,0-15.39-3.5,23.48,23.48,0,0,0-11.93,5.15,25.11,25.11,0,0,0-5.78,6.74c-1.05,1.84-1.45,3-1.53,2.92a3.18,3.18,0,0,1,.25-.82,17.18,17.18,0,0,1,1-2.26,24.1,24.1,0,0,1,5.69-7,23.7,23.7,0,0,1,12.21-5.46A24.38,24.38,0,0,1,355.14,141l-.52-.1a16.58,16.58,0,0,1,13.53-.74,15.58,15.58,0,0,1,8.15,7.22,16,16,0,0,1,1.93,7,10.07,10.07,0,0,1-.07,2A2.21,2.21,0,0,1,378,157Z" style="fill: rgb(69, 90, 100); transform-origin: 346.221px 144.581px;" id="el6694tsf7vcv" class="animable"></path><path d="M283.54,156.71c.15.08.92-1.6,2.89-3.72A17.56,17.56,0,0,1,307,148.94c2.63,1.21,4,2.48,4.08,2.34s-.25-.4-.86-1a15.15,15.15,0,0,0-2.92-2,17.2,17.2,0,0,0-21.35,4.21,14.25,14.25,0,0,0-1.94,3A3.12,3.12,0,0,0,283.54,156.71Z" style="fill: rgb(69, 90, 100); transform-origin: 297.316px 151.484px;" id="el3zpq6dbxtjg" class="animable"></path><path d="M285.13,233.26a9.84,9.84,0,0,0,3.28-2.16,15.4,15.4,0,0,0,4.62-9.57,14.17,14.17,0,0,0-3.22-11,9.63,9.63,0,0,1-2.09-3.55,4.38,4.38,0,0,1,1.2-3.81c1-1.14,2.23-2.12,3.39-3.31a8.49,8.49,0,0,0,2.45-4.51,12.57,12.57,0,0,0-.24-5.25c-.88-3.46-2.73-6.34-3.88-9.31a18.55,18.55,0,0,1,6.37-21.9,19.34,19.34,0,0,1,9.79-3.45c2.5-.17,3.88.14,3.89,0a4.31,4.31,0,0,0-1-.24,16.61,16.61,0,0,0-2.92-.18,19.09,19.09,0,0,0-10.16,3.27,18.77,18.77,0,0,0-8.06,13.42,19.1,19.1,0,0,0,1.2,9.39c1.19,3.07,3,6,3.82,9.19a11.69,11.69,0,0,1,.24,4.84,7.57,7.57,0,0,1-2.19,4c-1.1,1.14-2.36,2.13-3.41,3.38a5.26,5.26,0,0,0-1.37,4.6,10.3,10.3,0,0,0,2.29,3.88,13.39,13.39,0,0,1,3.21,10.37,15.37,15.37,0,0,1-4.21,9.37A23.79,23.79,0,0,1,285.13,233.26Z" style="fill: rgb(69, 90, 100); transform-origin: 297.91px 194.137px;" id="el5tdpa53jb3x" class="animable"></path><path d="M278.4,146.62c.2.14,1.16-2.76,4.82-5.43a17.71,17.71,0,0,1,7.16-3.07,24.16,24.16,0,0,1,9.57.31,15.77,15.77,0,0,1,1.87.6l.57.22.17-.57a26.5,26.5,0,0,1,9.26-13c3.31-2.5,5.79-3.32,5.7-3.51a5.31,5.31,0,0,0-1.75.52,22.31,22.31,0,0,0-4.4,2.38,25.82,25.82,0,0,0-9.87,13.32l.74-.34a15.41,15.41,0,0,0-2-.66,24,24,0,0,0-10-.24,17.56,17.56,0,0,0-7.44,3.45,13.8,13.8,0,0,0-3.61,4.18A5,5,0,0,0,278.4,146.62Z" style="fill: rgb(69, 90, 100); transform-origin: 297.961px 134.397px;" id="el7o09nfht0bs" class="animable"></path><path d="M354.85,215.94a6.24,6.24,0,0,0-5.48-2.59,5.66,5.66,0,0,0-4,1.91,3.62,3.62,0,0,0-.48,4.11c.87,1.36,2.81,1.76,4.48,1.38a13.3,13.3,0,0,0,4.56-2.42,3.75,3.75,0,0,0,1-1,1.17,1.17,0,0,0,.06-1.29" style="fill: rgb(255, 154, 108); transform-origin: 349.808px 217.111px;" id="elgybazsbki4h" class="animable"></path><path d="M346.42,209.56c.56,0,.38,3.75,3.47,6.58s7.1,2.62,7.1,3.14c.05.24-.92.69-2.62.65a9.39,9.39,0,0,1-5.94-2.41,8.18,8.18,0,0,1-2.67-5.51C345.7,210.43,346.16,209.52,346.42,209.56Z" style="fill: rgb(38, 50, 56); transform-origin: 351.373px 214.746px;" id="elgwh32erkyjt" class="animable"></path><path d="M272.28,277.22l27.83-11.15s30.45,11.62,45.83,10.67,29.51-10.67,29.51-10.67l41.72,12.45,2.57,48.32-3.16,82.46s7.06,27.89,6.2,37.62-9.61,14.37-9.61,14.37l2.06,12.51H282.35L285.07,461s-17.41-1.46-13-27.65c1.34-7.86,13.49-23,8.27-54.83C274.85,344.81,272.28,277.22,272.28,277.22Z" style="fill: rgb(180, 207, 102); transform-origin: 347.103px 369.935px;" id="els9csgbup6i" class="animable"></path><g id="elsmxgu2vzwwo"><g style="opacity: 0.3; transform-origin: 347.108px 400.715px;" class="animable"><path d="M404,375.38c-3.13-5.67-6.65-11.41-12-15.09-5.6-3.85-12.63-5-19.43-5.17-10.09-.22-20.42,1.73-29.09,6.91-12,7.15-19.67,19.6-26.45,31.79s-13.43,25-24.3,33.74l-21.82,16c22.17,3.66,46-5.59,59.9-23.24,11.89-15.1,17-35.7,32.46-47.16a32.58,32.58,0,0,1,9.82-5.09c5.25-1.59,11.28-1.45,15.82,1.61,5.77,3.88,7.82,11.28,9.29,18.07,4.34,20,7.83,41.27,20.92,57,.88,1.06,2.45,2.15,3.48,1.23a2.64,2.64,0,0,0,.62-1.93C424.27,420,415.61,396.47,404,375.38Z" id="elpmkfvvchfmq" class="animable" style="transform-origin: 347.108px 400.715px;"></path></g></g><path d="M416.69,278.47s18.92.73,29.08,44.54c4.52,19.51,25,86.42,15,106-9.2,18-18.2,19.81-30,18.78s-26.27-43.34-26.27-43.34V394l-10.2-23.82,15.14-35.75" style="fill: rgb(180, 207, 102); transform-origin: 428.894px 363.245px;" id="elh0ekruy5zj" class="animable"></path><path d="M409.43,334.4s-.07.22-.24.63l-.75,1.83-2.95,7.06c-2.58,6.16-6.34,15.11-11.05,26.29v-.13c3,7.05,6.47,15.05,10.24,23.81l0,0v0c0,3.26,0,6.81,0,10.46v-.07c2.13,6.05,4.62,12.32,7.52,18.71,1.45,3.19,3,6.4,4.78,9.58a66.49,66.49,0,0,0,6,9.27,22.21,22.21,0,0,0,4,3.95,7.4,7.4,0,0,0,1.18.76,6.53,6.53,0,0,0,1.26.58,8.81,8.81,0,0,0,1.35.31l1.44.1a37.56,37.56,0,0,0,5.81,0,28.38,28.38,0,0,0,2.9-.37,21.6,21.6,0,0,0,12.49-7.52,50.38,50.38,0,0,0,6.74-10.18,24.42,24.42,0,0,0,2.49-8,56.6,56.6,0,0,0,.56-8.31A129.93,129.93,0,0,0,462.05,397c-1.37-10.64-3.45-20.79-5.61-30.4s-4.49-18.69-6.7-27.18q-1.64-6.37-3.17-12.29c-.95-4-1.93-7.74-2.86-11.35a105.6,105.6,0,0,0-7.22-18.71,48.19,48.19,0,0,0-8.76-12.3,25,25,0,0,0-7.83-5.4c-.51-.2-1-.35-1.36-.49l-1-.27-.84-.14h.22l.63.09,1,.24c.4.14.87.27,1.38.47a24.42,24.42,0,0,1,7.93,5.36,47.47,47.47,0,0,1,8.88,12.3,105.6,105.6,0,0,1,7.31,18.75c.94,3.62,1.94,7.4,2.9,11.35s2.09,8,3.2,12.28c2.22,8.48,4.56,17.56,6.75,27.18s4.26,19.78,5.65,30.44a130.91,130.91,0,0,1,1.19,16.35,56.29,56.29,0,0,1-.57,8.38,24.81,24.81,0,0,1-2.54,8.14,50.4,50.4,0,0,1-6.81,10.28A23.29,23.29,0,0,1,444,447a22.57,22.57,0,0,1-2.9.78c-1,.15-2,.33-3,.38a38.47,38.47,0,0,1-5.88,0l-1.45-.11a9,9,0,0,1-1.47-.33,8.2,8.2,0,0,1-1.35-.61,8.37,8.37,0,0,1-1.23-.8,23.58,23.58,0,0,1-4.07-4,65.64,65.64,0,0,1-6.06-9.35c-1.76-3.21-3.34-6.43-4.79-9.63-2.9-6.4-5.38-12.69-7.51-18.76v-.07c0-3.65,0-7.2,0-10.46l0,.08-10.16-23.84,0-.06,0-.07,11.19-26.23c1.31-3.05,2.33-5.41,3-7,.35-.78.61-1.39.8-1.81Z" style="fill: rgb(38, 50, 56); transform-origin: 428.936px 363.371px;" id="elpusxod9cu6" class="animable"></path><path d="M416.69,303.5a7.7,7.7,0,0,1-.24,1.5c-.2,1.06-.47,2.43-.79,4.08A101.42,101.42,0,0,0,414,322.63a68.67,68.67,0,0,0,.76,13.6c.28,1.73.54,3.12.75,4.08a7.37,7.37,0,0,1,.25,1.5,9.55,9.55,0,0,1-.45-1.45c-.27-.95-.58-2.34-.91-4.06a61.38,61.38,0,0,1-.92-13.7A86,86,0,0,1,415.3,309c.37-1.72.7-3.1.95-4.05A9,9,0,0,1,416.69,303.5Z" style="fill: rgb(38, 50, 56); transform-origin: 415.054px 322.655px;" id="elwa5fzdobhy" class="animable"></path><path d="M280.57,278.61c-3.54-2.36-4.51-7.85-2.88-12s5.25-7,9.11-8.72c6.4-2.8,13.57-2.81,20.41-1.79a78.72,78.72,0,0,1,37.92,17.11,153.11,153.11,0,0,1,35.52-22.4c2.93-1.32,6.2-2.55,9.19-1.41,2.54,1,4.33,3.52,5.21,6.27a31,31,0,0,1,1.08,8.61c.13,4.2.05,9-2.85,11.78-1.87,1.8-4.49,2.32-7,2.76-17.78,3.19-36,6.38-53.71,2.72-8.7-1.8-17.06-5.23-25.78-6.88s-17.38,2.47-26.26,3.94" style="fill: rgb(180, 207, 102); transform-origin: 336.544px 266.062px;" id="el9no40loukod" class="animable"></path><path d="M439.27,314.64c0,.08-1.6.66-4.1,1.87a49,49,0,0,0-16.86,13.33c-1.75,2.16-2.69,3.61-2.77,3.56a5.38,5.38,0,0,1,.59-1.07,31.8,31.8,0,0,1,1.89-2.72,44.08,44.08,0,0,1,7.66-7.78,44.58,44.58,0,0,1,9.33-5.66c1.28-.56,2.34-1,3.09-1.21A4.76,4.76,0,0,1,439.27,314.64Z" style="fill: rgb(38, 50, 56); transform-origin: 427.405px 324.021px;" id="elgz1rraa2ugs" class="animable"></path><path d="M346.25,278.59a2.76,2.76,0,0,1,.36-.55c.25-.34.63-.85,1.16-1.47A21.9,21.9,0,0,1,353,272a14.56,14.56,0,0,1,2.05-1,4.62,4.62,0,0,1,1.21-.37,1.6,1.6,0,0,1,1.34.39,2.2,2.2,0,0,1,.2,2.72,7.3,7.3,0,0,1-2.1,2,20.48,20.48,0,0,1-23.74,0,6.26,6.26,0,0,1-1.14-.94,1.38,1.38,0,0,1-.35-.74,1.06,1.06,0,0,1,.24-.82,2,2,0,0,1,1.37-.56,5.36,5.36,0,0,1,1.35.11,23.4,23.4,0,0,1,4.57,1.42,51.62,51.62,0,0,1,6.17,3.1c.7.41,1.23.75,1.59,1a3.21,3.21,0,0,1,.53.39,3,3,0,0,1-.59-.3L344,277.4a63.63,63.63,0,0,0-6.2-2.94,23.21,23.21,0,0,0-4.51-1.33,5.24,5.24,0,0,0-1.24-.1,1.6,1.6,0,0,0-1.06.42.71.71,0,0,0,.12,1,6.26,6.26,0,0,0,1.06.85,20.18,20.18,0,0,0,23.18,0,7,7,0,0,0,2-1.81,1.78,1.78,0,0,0-.1-2.18c-.54-.53-1.41-.26-2.11,0a15.15,15.15,0,0,0-2,1,22.72,22.72,0,0,0-5.22,4.37c-.55.59-.95,1.07-1.23,1.4A4.49,4.49,0,0,1,346.25,278.59Z" style="fill: rgb(38, 50, 56); transform-origin: 344.32px 275.069px;" id="elxlv4ghqbsl" class="animable"></path><path d="M341.91,315.82a10,10,0,0,1-.12-1.48c-.05-.95-.07-2.33-.06-4a123.09,123.09,0,0,1,3.07-26.4c.39-1.66.73-3,1-3.91a7.13,7.13,0,0,1,.46-1.41,8.7,8.7,0,0,1-.26,1.46c-.22,1-.49,2.35-.83,3.94-.67,3.33-1.49,7.95-2.1,13.1s-.86,9.83-1,13.23c0,1.62-.08,3-.11,4A7,7,0,0,1,341.91,315.82Z" style="fill: rgb(38, 50, 56); transform-origin: 343.994px 297.22px;" id="el0qz7qznfw2l" class="animable"></path><path d="M356.66,299.82a20,20,0,0,1-1.28-2.74l-2.91-6.68-3-6.66a17.63,17.63,0,0,1-1.15-2.8,17,17,0,0,1,1.49,2.64c.85,1.67,2,4,3.11,6.61s2.12,5,2.78,6.75A16.33,16.33,0,0,1,356.66,299.82Z" style="fill: rgb(38, 50, 56); transform-origin: 352.49px 290.38px;" id="el57wb0lb2912" class="animable"></path><path d="M338.85,280.94a3.52,3.52,0,0,1-.58-.21l-1.62-.68c-.69-.31-1.54-.67-2.56-1.05s-2.13-.86-3.43-1.28-2.68-.93-4.22-1.36-3.18-.87-4.92-1.31a88.27,88.27,0,0,0-23.14-2.31c-1.79.08-3.5.14-5.08.31s-3.07.31-4.41.49-2.56.4-3.62.58-2,.35-2.72.52l-1.71.35a2.51,2.51,0,0,1-.61.08,4.1,4.1,0,0,1,.58-.19l1.7-.44c.74-.19,1.64-.41,2.71-.61s2.26-.48,3.61-.65,2.83-.43,4.43-.56,3.3-.26,5.1-.36a91,91,0,0,1,11.72.35,93.29,93.29,0,0,1,11.55,2c1.75.46,3.41.87,4.93,1.37s2.95,1,4.23,1.43,2.41.94,3.41,1.35,1.85.8,2.54,1.14l1.57.77A2.82,2.82,0,0,1,338.85,280.94Z" style="fill: rgb(38, 50, 56); transform-origin: 309.54px 276.573px;" id="elz3smw94pli8" class="animable"></path><path d="M392.84,270.07a11.86,11.86,0,0,1-1.65.63c-1.06.38-2.62.89-4.56,1.49-3.87,1.19-9.26,2.69-15.3,4s-11.56,2.27-15.57,2.82c-2,.28-3.63.47-4.76.58a11.94,11.94,0,0,1-1.76.13,11.38,11.38,0,0,1,1.73-.33l4.73-.74c4-.65,9.5-1.63,15.52-3s11.42-2.77,15.31-3.88l4.6-1.32A10.05,10.05,0,0,1,392.84,270.07Z" style="fill: rgb(38, 50, 56); transform-origin: 371.04px 274.895px;" id="el9s37s15fjqp" class="animable"></path><path d="M422.89,350.88s-15-19.92-19.67-22.13-36.93-16.62-39.56-17.84-6.4.7-5.64,2.17,3,4.93,3,4.93l-5.3-2.43-4.24,13.17S367,348.49,371.54,354s22.75,9.71,22.75,9.71l3.57,7.16C415.76,370.1,422.89,350.88,422.89,350.88Z" style="fill: rgb(255, 191, 157); transform-origin: 387.185px 340.696px;" id="elk06p5lyks1p" class="animable"></path><path d="M341.88,342.93s4.39-17.92,6.42-21.36,10.14-13,11.16-16.44.75-6.08,2.2-6.49,5.1,3,5.1,6.7-5.1,14.6-5.1,14.6,17.48-6.49,22.75-8.31,20.29-2.44,20.29-2.44,2.43,3.65-.81,6.09l8.11-.81s.81,4.46-1.82,5.68l4.46-1.22s3,4.87-3.25,7.71l-1.82.81s2.23,3.45-.61,5.88-14.81,8.12-16.84,10.35-14.2,13.79-19.88,15.62a141.51,141.51,0,0,0-14.16,5.91Z" style="fill: rgb(255, 191, 157); transform-origin: 378.62px 331.908px;" id="elsgqoalcsq3" class="animable"></path><path d="M341.88,342.93l.3.38.85,1.12,3.22,4.37,12,16.31-.2-.05c3.78-1.79,8-3.71,12.64-5.42a20.13,20.13,0,0,0,3.48-1.41,29.68,29.68,0,0,0,3.3-2.07c2.17-1.53,4.3-3.25,6.44-5.09s4.29-3.79,6.42-5.86c.53-.52,1.06-1,1.57-1.59a10.5,10.5,0,0,1,1.82-1.46c1.28-.85,2.62-1.62,4-2.4,2.71-1.55,5.53-3.05,8.31-4.71.7-.42,1.39-.85,2.05-1.31a5.34,5.34,0,0,0,1.66-1.65,4.52,4.52,0,0,0-.31-4.5l-.15-.25.25-.12c1.66-.77,3.53-1.39,4.68-2.89a4.24,4.24,0,0,0,1-2.55,5.42,5.42,0,0,0-.69-2.72l.29.12-4.47,1.22-2.4.65,2.23-1.14a2.92,2.92,0,0,0,1.05-.9,4.39,4.39,0,0,0,.56-1.37,8.65,8.65,0,0,0,.07-3.13l.28.21-8.12.82-.81.08.63-.55,0,0a3.68,3.68,0,0,0,1.54-2.66,5.36,5.36,0,0,0-.82-3l.23.11c-4,.18-7.88.46-11.72.88-1.92.21-3.82.47-5.67.83a22.69,22.69,0,0,0-2.73.68l-2.64,1-20.21,7.37-.53.19.24-.52c1.13-2.47,2.18-4.93,3.12-7.37.46-1.22.89-2.44,1.26-3.66a12.47,12.47,0,0,0,.7-3.65,6.9,6.9,0,0,0-1.09-3.38,8,8,0,0,0-2.39-2.54c-.47-.28-1-.55-1.47-.34a1.81,1.81,0,0,0-.83,1.26c-.29,1.09-.43,2.24-.68,3.34-.11.55-.26,1.09-.41,1.63-.09.27-.2.53-.29.8l-.38.74c-.53,1-1.1,1.88-1.69,2.75-1.19,1.74-2.4,3.37-3.58,4.94l-3.37,4.49a18.15,18.15,0,0,0-2.64,4.35c-1.17,3-2,5.84-2.68,8.27s-1.28,4.53-1.74,6.23l-1,3.89c-.12.43-.21.76-.27,1a2.34,2.34,0,0,1-.11.34s0-.12.07-.35.13-.57.23-1c.22-.9.55-2.21,1-3.91s1-3.8,1.66-6.25,1.47-5.26,2.64-8.32a18.4,18.4,0,0,1,2.64-4.42c1.07-1.45,2.19-2.95,3.36-4.52s2.37-3.2,3.54-4.94a14.4,14.4,0,0,0,2.7-5.8c.24-1.09.36-2.21.67-3.36a2.19,2.19,0,0,1,1.06-1.53,1.38,1.38,0,0,1,1,0,3.16,3.16,0,0,1,.85.4,8.21,8.21,0,0,1,2.54,2.67,7.34,7.34,0,0,1,1.16,3.59,12.84,12.84,0,0,1-.71,3.79c-.37,1.23-.8,2.46-1.27,3.69-.93,2.46-2,4.92-3.11,7.41l-.3-.32,20.2-7.4,2.65-1a24.7,24.7,0,0,1,2.79-.69c1.88-.37,3.79-.63,5.71-.84,3.86-.42,7.78-.7,11.76-.89h.15l.07.13a5.79,5.79,0,0,1,.91,3.37,4.26,4.26,0,0,1-1.74,3l0,0-.18-.47,8.12-.81.24,0,0,.24a9.36,9.36,0,0,1-.07,3.34,4.64,4.64,0,0,1-.65,1.54,3.28,3.28,0,0,1-1.26,1.08l-.17-.48,4.46-1.22.19-.05.1.16a5.82,5.82,0,0,1,.76,3,4.76,4.76,0,0,1-1.08,2.85,7.66,7.66,0,0,1-1.07,1.06,10.73,10.73,0,0,1-1.24.78c-.86.47-1.72.8-2.56,1.19l.11-.37a6.14,6.14,0,0,1,.84,2.48,4.12,4.12,0,0,1-.51,2.55,5.76,5.76,0,0,1-1.81,1.8c-.69.48-1.38.91-2.08,1.33-2.81,1.67-5.62,3.16-8.33,4.7-1.36.77-2.69,1.54-3.95,2.38a10.36,10.36,0,0,0-1.74,1.38c-.52.56-1.05,1.08-1.59,1.6-2.14,2.09-4.3,4-6.45,5.88s-4.3,3.56-6.49,5.09a33.83,33.83,0,0,1-3.35,2.09,21.39,21.39,0,0,1-3.54,1.41c-4.66,1.68-8.85,3.58-12.63,5.35l-.12.06-.08-.11-11.86-16.45-3.15-4.4-.8-1.13C342,343.06,341.88,342.93,341.88,342.93Z" style="fill: rgb(255, 154, 108); transform-origin: 378.816px 332.018px;" id="elex53e2ugxip" class="animable"></path><path d="M403.89,315.28a5.82,5.82,0,0,1-1.17.16c-.75.07-1.84.19-3.17.36a77,77,0,0,0-10.31,2.05c-2,.56-3.83,1.17-5.5,1.79s-3.14,1.25-4.34,1.85c-2.43,1.16-3.84,2.06-3.89,2a5.62,5.62,0,0,1,.95-.7c.31-.21.7-.46,1.17-.72s1-.59,1.6-.89a43.88,43.88,0,0,1,4.34-2c1.67-.65,3.54-1.28,5.54-1.84a62.47,62.47,0,0,1,10.4-1.92c1.35-.12,2.44-.18,3.2-.19A4.74,4.74,0,0,1,403.89,315.28Z" style="fill: rgb(255, 154, 108); transform-origin: 389.7px 319.353px;" id="elm1nvd80xy1g" class="animable"></path><path d="M384.14,329.22a4.1,4.1,0,0,1,.82-.68c.54-.41,1.37-1,2.41-1.6a43.36,43.36,0,0,1,8.72-3.9,61.78,61.78,0,0,1,9.29-2.18c1.21-.19,2.19-.32,2.87-.39a3.73,3.73,0,0,1,1.06-.05,4.77,4.77,0,0,1-1,.25l-2.83.55a81.77,81.77,0,0,0-9.2,2.32,50.28,50.28,0,0,0-8.69,3.72C385.43,328.44,384.19,329.29,384.14,329.22Z" style="fill: rgb(255, 154, 108); transform-origin: 396.725px 324.813px;" id="elyftfvmpga4" class="animable"></path><path d="M408.68,326.74c0,.08-1.33.32-3.45.86a49.13,49.13,0,0,0-8.06,2.83,50,50,0,0,0-7.44,4.2c-1.8,1.25-2.86,2.1-2.91,2s.21-.27.67-.68,1.15-1,2-1.66a40.55,40.55,0,0,1,15.62-7.09,25.29,25.29,0,0,1,2.58-.44A3.33,3.33,0,0,1,408.68,326.74Z" style="fill: rgb(255, 154, 108); transform-origin: 397.747px 331.675px;" id="el02siyoqak7cf" class="animable"></path><path d="M272.75,278c-1.05.35-3.93,1-13.06,9.18C252,294,247.1,306.88,244.05,318.59a150.56,150.56,0,0,0-4.71,34.78c-.35,15.93-1,45.53-1,49.13-.07,7.33-.74,35.08,32.58,38.71,23.55,2.56,63-34.08,64.73-40.09s3.66-14.94,3.66-14.94L360.7,367l-19.78-27.2-55.8,33.72L292,329.87" style="fill: rgb(180, 207, 102); transform-origin: 299.514px 359.669px;" id="el5ijzzz7kgzf" class="animable"></path><path d="M292,329.87s0,.26-.1.75-.18,1.24-.33,2.21l-1.31,8.54c-1.16,7.48-2.86,18.38-5,32.14l-.23-.16,55.77-33.78.17-.1.12.16,19.8,27.19.13.17-.16.15-21.41,19.23.08-.14c-1,4.44-2,8.93-3.23,13.45-.16.57-.29,1.13-.5,1.7a8.24,8.24,0,0,1-.89,1.6,31.62,31.62,0,0,1-2.21,2.8c-1.57,1.8-3.24,3.51-5,5.19a158.19,158.19,0,0,1-23,18.37,88.47,88.47,0,0,1-21,10.46,33.44,33.44,0,0,1-11.37,1.75,48.37,48.37,0,0,1-11.14-2.06,34.62,34.62,0,0,1-10-4.88,28.26,28.26,0,0,1-7.51-7.91c-3.95-6.12-5.41-13.32-5.64-20.16-.11-3.44,0-6.82.1-10.16s.14-6.64.21-9.89c.14-6.49.27-12.8.4-18.89s.21-12,.42-17.65a153.45,153.45,0,0,1,1.54-16.22,134.76,134.76,0,0,1,6.87-27.12c2.89-7.71,6.49-14,10.55-18.2,2.08-2.05,4.09-3.66,5.81-5.08a54.48,54.48,0,0,1,4.56-3.34,18.57,18.57,0,0,1,3.05-1.66,8.77,8.77,0,0,1,1.12-.38l-.27.11a8,8,0,0,0-.83.32,19.46,19.46,0,0,0-3,1.7,53.62,53.62,0,0,0-4.52,3.37c-1.71,1.43-3.72,3.06-5.76,5.1-4,4.19-7.57,10.46-10.43,18.16a134.83,134.83,0,0,0-6.78,27.07,155.79,155.79,0,0,0-1.5,16.19c-.2,5.64-.25,11.54-.39,17.63s-.25,12.4-.37,18.9c-.07,3.25-.13,6.54-.2,9.88s-.2,6.73-.09,10.14c.23,6.79,1.69,13.89,5.57,19.91a29.85,29.85,0,0,0,3.31,4.22,29.43,29.43,0,0,0,4.08,3.55,34.07,34.07,0,0,0,9.86,4.8,46.84,46.84,0,0,0,11,2,32.93,32.93,0,0,0,11.2-1.73,87.33,87.33,0,0,0,20.84-10.4,158.36,158.36,0,0,0,22.92-18.3c1.72-1.67,3.39-3.37,4.94-5.15a31.29,31.29,0,0,0,2.17-2.76,7,7,0,0,0,.83-1.48c.2-.52.34-1.11.5-1.66,1.24-4.5,2.27-9,3.23-13.42l0-.08.06-.06,21.41-19.21,0,.32c-6.93-9.53-13.56-18.67-19.76-27.21l.29.06L285.2,373.61l-.28.18.05-.33c2.2-13.75,3.94-24.64,5.14-32.11.61-3.72,1.07-6.59,1.39-8.54l.37-2.19C292,330.12,292,329.87,292,329.87Z" style="fill: rgb(38, 50, 56); transform-origin: 299.507px 359.753px;" id="elkbnctc4dx2e" class="animable"></path><path d="M254.41,298.61a1.85,1.85,0,0,1,.48.16l1.34.55a21.52,21.52,0,0,1,2.09.95c.8.4,1.73.83,2.71,1.4s2.06,1.15,3.17,1.88,2.28,1.53,3.5,2.39a62.3,62.3,0,0,1,13.64,13.74c.85,1.23,1.68,2.38,2.36,3.52s1.33,2.2,1.86,3.19,1,1.91,1.38,2.71a22.33,22.33,0,0,1,.94,2.1c.22.54.4,1,.54,1.34a2.26,2.26,0,0,1,.16.49,1.93,1.93,0,0,1-.26-.44c-.16-.36-.37-.79-.62-1.31s-.59-1.27-1-2-.85-1.71-1.44-2.66-1.17-2-1.9-3.14-1.53-2.26-2.38-3.47a65.93,65.93,0,0,0-13.54-13.63c-1.21-.87-2.33-1.72-3.45-2.41s-2.15-1.37-3.12-1.93-1.87-1-2.66-1.46-1.47-.76-2-1l-1.3-.64C254.55,298.71,254.4,298.63,254.41,298.61Z" style="fill: rgb(38, 50, 56); transform-origin: 271.495px 315.82px;" id="el6vdhasueayy" class="animable"></path><path d="M314.2,355.2a10.6,10.6,0,0,1,.48,1.49c.3,1,.76,2.33,1.46,4a51.24,51.24,0,0,0,7.26,11.92A117,117,0,0,0,333,382.87l3.06,3a8.47,8.47,0,0,1,1.07,1.14,9.55,9.55,0,0,1-1.21-1c-.76-.66-1.85-1.63-3.17-2.86A94.39,94.39,0,0,1,323,372.92a47.17,47.17,0,0,1-7.2-12.1,31.22,31.22,0,0,1-1.31-4.08c-.13-.49-.19-.88-.24-1.14S314.18,355.2,314.2,355.2Z" style="fill: rgb(38, 50, 56); transform-origin: 325.661px 371.105px;" id="el6tiplg67bp4" class="animable"></path><path d="M460.34,403.5c-.06,0-.08-1-.32-2.88a24.35,24.35,0,0,0-2.18-7.51,42,42,0,0,0-6.6-9.58l-4.57-5.2c-.78-.91-1.6-1.82-2.36-2.82s-1.48-2-2.18-3.1c-2.78-4.29-5.11-8.55-7.4-12.32a70.69,70.69,0,0,0-6.65-9.6c-2.17-2.51-4.43-4.12-6.23-4.54a7.38,7.38,0,0,0-2.85-.1,3.89,3.89,0,0,1,.73-.18,5.87,5.87,0,0,1,2.17.08c1.88.38,4.23,2,6.45,4.5a66.23,66.23,0,0,1,6.79,9.59c2.31,3.76,4.66,8,7.42,12.28.7,1.06,1.4,2.1,2.16,3.07s1.56,1.89,2.34,2.8c1.57,1.81,3.12,3.54,4.55,5.23a41.23,41.23,0,0,1,6.56,9.74,23.55,23.55,0,0,1,2.06,7.64,20,20,0,0,1,.12,2.15A5.38,5.38,0,0,1,460.34,403.5Z" style="fill: rgb(38, 50, 56); transform-origin: 439.679px 374.552px;" id="elblwwc9lhdua" class="animable"></path><path d="M423.06,348.57a6.53,6.53,0,0,1-.29,1.45,27,27,0,0,1-1.35,3.8,29,29,0,0,1-19.7,16.56,27.09,27.09,0,0,1-4,.67,7.57,7.57,0,0,1-1.48,0,8.85,8.85,0,0,1,1.45-.24,34.27,34.27,0,0,0,3.9-.83,30.06,30.06,0,0,0,19.47-16.36,32.55,32.55,0,0,0,1.48-3.7A10.39,10.39,0,0,1,423.06,348.57Z" style="fill: rgb(38, 50, 56); transform-origin: 409.65px 359.828px;" id="elkutc2vxd6s" class="animable"></path><path d="M439.84,373.48a1.27,1.27,0,0,1-.06.45,12.64,12.64,0,0,1-.28,1.28,24.92,24.92,0,0,1-1.64,4.49,27,27,0,0,1-25.61,15.54,24.46,24.46,0,0,1-4.75-.62c-.55-.11-1-.26-1.25-.34a1.22,1.22,0,0,1-.43-.16,16,16,0,0,1,1.72.3,27.61,27.61,0,0,0,30-14.88,29.58,29.58,0,0,0,1.78-4.39A15.71,15.71,0,0,1,439.84,373.48Z" style="fill: rgb(38, 50, 56); transform-origin: 422.831px 384.372px;" id="ell1ppu5sowse" class="animable"></path><path d="M411.77,462.15c0,.14-27.76.26-62,.26s-62-.12-62-.26,27.75-.26,62-.26S411.77,462,411.77,462.15Z" style="fill: rgb(38, 50, 56); transform-origin: 349.77px 462.15px;" id="ellfep3xn9atf" class="animable"></path><path d="M259.24,281.49a16.09,16.09,0,0,0,28.62-1.65,17.3,17.3,0,0,0,25.76-19.77c5.46-.13,9-5.89,10.27-11.2a36.28,36.28,0,0,0-10.39-34.13" style="fill: rgb(38, 50, 56); transform-origin: 291.996px 252.099px;" id="elwox7iqib1vk" class="animable"></path><path d="M269.6,389.14a2.57,2.57,0,0,1,.22-.87,17.12,17.12,0,0,1,.93-2.27A24.59,24.59,0,0,1,282,374.71a16.37,16.37,0,0,1,2.26-.95,3.22,3.22,0,0,1,.87-.23c0,.09-1.17.53-3,1.5a27.46,27.46,0,0,0-11.06,11.14C270.11,388,269.68,389.17,269.6,389.14Z" style="fill: rgb(38, 50, 56); transform-origin: 277.365px 381.335px;" id="el4f94h05x3o3" class="animable"></path></g><defs>     <filter id="active" height="200%">         <feMorphology in="SourceAlpha" result="DILATED" operator="dilate" radius="2"></feMorphology>                <feFlood flood-color="#32DFEC" flood-opacity="1" result="PINK"></feFlood>        <feComposite in="PINK" in2="DILATED" operator="in" result="OUTLINE"></feComposite>        <feMerge>            <feMergeNode in="OUTLINE"></feMergeNode>            <feMergeNode in="SourceGraphic"></feMergeNode>        </feMerge>    </filter>    <filter id="hover" height="200%">        <feMorphology in="SourceAlpha" result="DILATED" operator="dilate" radius="2"></feMorphology>                <feFlood flood-color="#ff0000" flood-opacity="0.5" result="PINK"></feFlood>        <feComposite in="PINK" in2="DILATED" operator="in" result="OUTLINE"></feComposite>        <feMerge>            <feMergeNode in="OUTLINE"></feMergeNode>            <feMergeNode in="SourceGraphic"></feMergeNode>        </feMerge>            <feColorMatrix type="matrix" values="0   0   0   0   0                0   1   0   0   0                0   0   0   0   0                0   0   0   1   0 "></feColorMatrix>    </filter></defs></svg>